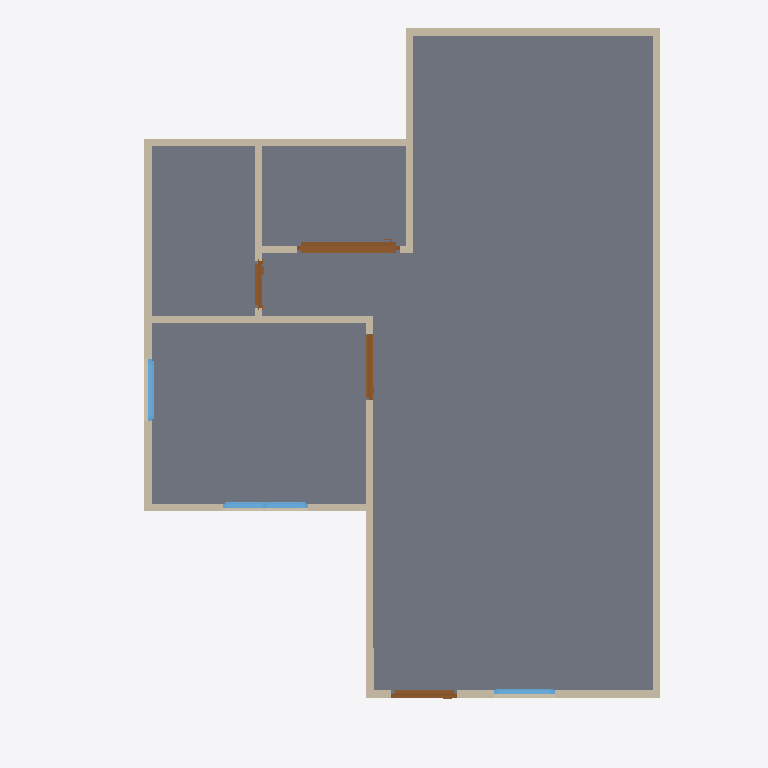
Plan cut of the same IFC building model at storey 'GF' (level 0.00 m, cut at 1.40 m), seen from above with north up, elements coloured by IFC class: 13 walls (beige), 4 doors (brown), 3 windows (light blue), 1 slab (grey). Cut surfaces are drawn darker.
Extent 7.5 m × 9.6 m × 6.1 m (x, y, z). Storeys (2): GF at 0.00 m; 2F at 3.00 m. Elements (43): 28 IfcWall, 9 IfcDoor, 3 IfcSlab, 3 IfcWindow.

HEADER;
FILE_DESCRIPTION(('ViewDefinition[DesignTransferView]'),'2;1');
FILE_NAME('s03ACTIVITY.ifc','2026-09-30T16:01:17+08:00',(''),(''),'IfcOpenShell 0.8.5-post1','Bonsai 0.8.5-post1','Nobody');
FILE_SCHEMA(('IFC4'));
ENDSEC;
DATA;
#1=IFCPROJECT('0VmMEGSK1FQeYE9APaZkj_',$,'My Project',$,$,$,$,(#10,#22),#5);
#27=IFCSITE('2FErHco0r4sv0UYCQLUO8u',$,'My Site',$,$,#50,$,$,$,$,$,$,$,$);
#33=IFCBUILDING('05wgutFbb3fuaagTU79aJn',$,'My Building',$,$,#56,$,$,$,$,$,$);
#39=IFCBUILDINGSTOREY('3LNe2SskP1NwfEDcQJAfjX',$,'2F',$,$,#6186,$,$,$,$);
#148=IFCBUILDINGSTOREY('0xUZWbYBnAnxh$5fG5CMUj',$,'GF',$,$,#164,$,$,$,$);
#1552=IFCSLAB('3bUOaPITzAnxnlJZpgczSQ',$,'Slab',$,$,#1560,#1567,$,$);
#364=IFCWALL('2YxeuDA9DA_fmwGdNd8lru',$,'Wall',$,$,#1459,#370,$,$);
#464=IFCWALL('2WZ_noG$nAHvNQQUtBCBes',$,'Wall',$,$,#739,#470,$,$);
#389=IFCWALL('19ctmNI5X9UfMwAHUOTfCr',$,'Wall',$,$,#648,#395,$,$);
#439=IFCWALL('35a8YjKlvB5B7EvbNMUqRy',$,'Wall',$,$,#450,#445,$,$);
#842=IFCWALL('3PgUV4vLL1pR_jhwtCUXau',$,'Wall',$,$,#911,#848,$,$);
#324=IFCWALL('1207PYsw9CdRMXPM$fN_M9',$,'Wall',$,$,#1491,#332,$,$);
#514=IFCWALL('3xcKpXzsXBkwsd5I06wp$z',$,'Wall',$,$,#803,#520,$,$);
#489=IFCWALL('02$ctwB_PAXAuLruVjgroe',$,'Wall',$,$,#771,#495,$,$);
#6444=IFCDOOR('2yd62afGnDIR0tUYv2unen',$,'Door',$,$,#7262,#6453,$,2.0,1.3903898000717163,$,.SLIDING_TO_RIGHT.,$);
#957=IFCWALL('00EiEDGa11ZPT4OkQHVQwI',$,'Wall',$,$,#999,#963,$,$);
#817=IFCWALL('3RI3VY56n0ix$P9GFtRhLC',$,'Wall',$,$,#828,#823,$,$);
#414=IFCWALL('1dVvBXt81CBggJY0ySVTnE',$,'Wall',$,$,#680,#420,$,$);
#1027=IFCWALL('1QteScz8TFY8m8G4KNgL5i',$,'Wall',$,$,#1368,#1033,$,$);
#1683=IFCDOOR('1J4WRxS$TE6eDRDW4hWl$o',$,'Door',$,$,#1881,#1692,$,2.0,0.8999999761581421,$,.SINGLE_SWING_LEFT.,$);
#5865=IFCWINDOW('3YzCrlF0f0Iv8JyJUOPrBy',$,'Window',$,$,#6181,#5875,$,0.8999999761581421,1.1472599506378174,$,.DOUBLE_PANEL_VERTICAL.,$);
#2426=IFCDOOR('0uVgRn0aH549sz9TA$jiDh',$,'Door',$,$,#2617,#2435,$,2.0,0.8999999761581421,$,.DOUBLE_SWING_RIGHT.,$);
#5579=IFCWINDOW('0YYYr8Vq18YgGyHtTo478h',$,'Window',$,$,#6295,#5589,$,0.8999999761581421,0.829849123954773,$,.SINGLE_PANEL.,$);
#2791=IFCDOOR('3ZMN1rENDCSe09pBVTglr4',$,'Door',$,$,#3219,#2800,$,2.0,0.64478600025177,$,.SINGLE_SWING_LEFT.,$);
#1052=IFCWALL('0KaKs7SFz0FRUcK0cNVGCP',$,'Wall',$,$,#1427,#1058,$,$);
#5235=IFCWINDOW('0s09syyMPAKBidhqBMlmML',$,'Window',$,$,#5497,#5245,$,0.8999999761581421,0.829849123954773,$,.SINGLE_PANEL.,$);
ENDSEC;
